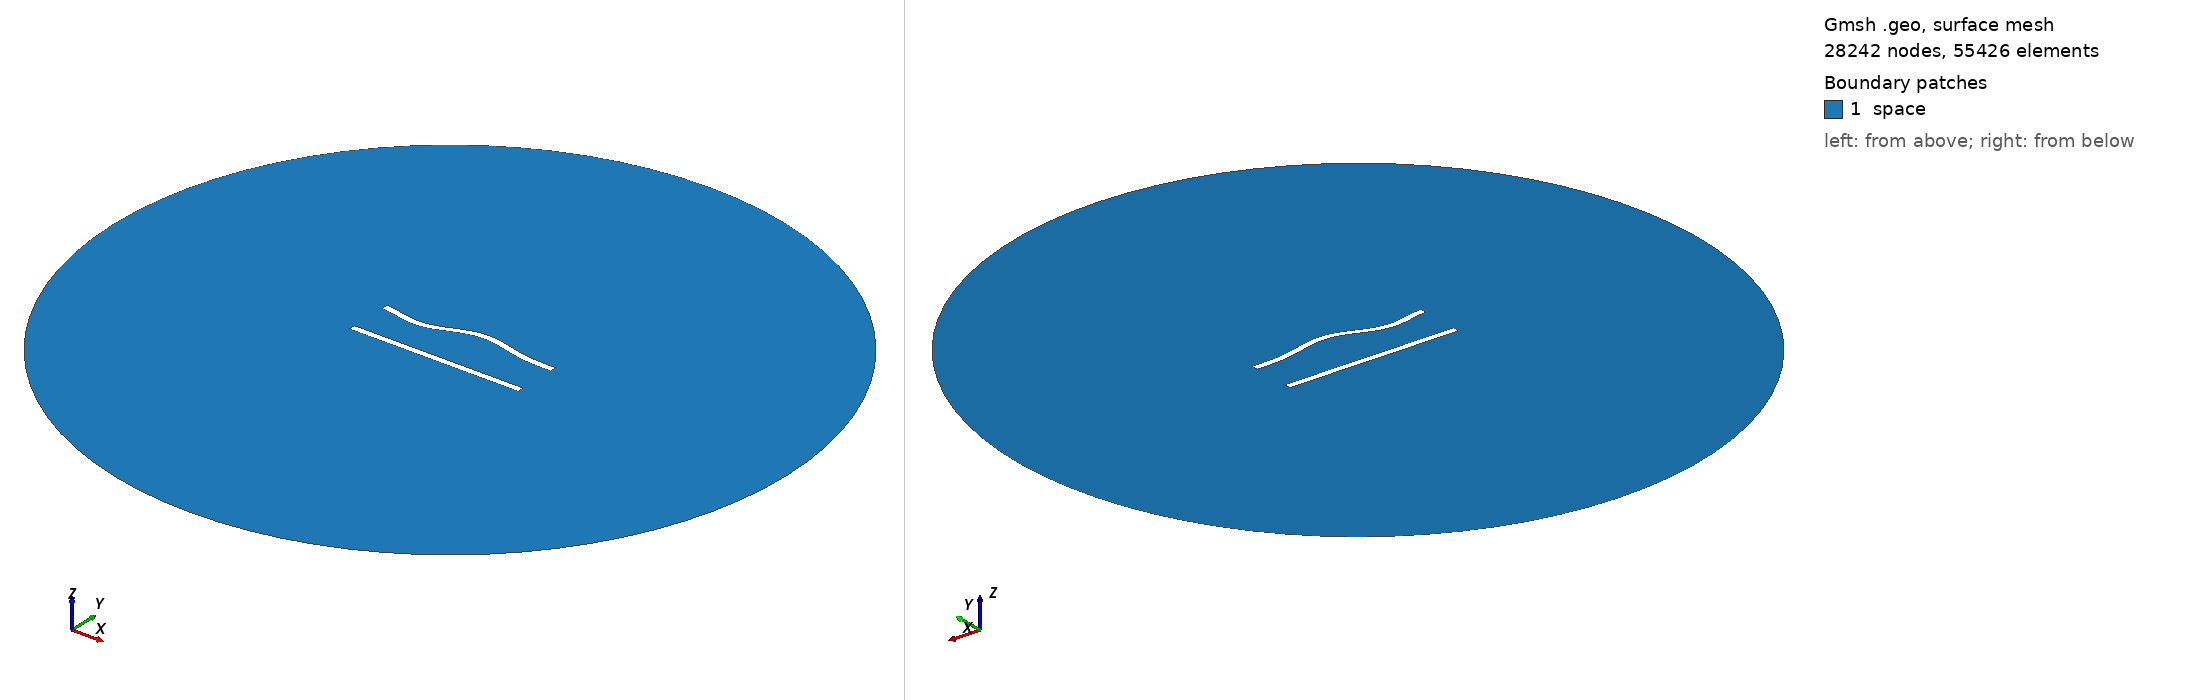

Gmsh geometry script, surface-meshed: 28242 nodes, 55426 surface elements. Boundary patches (legend numbers): 1 space. Left view from above one corner, right view from below the opposite corner. Legend entries are the model's physical surfaces. The drawing asked Gmsh for element sizes between 1% and 20% of the model's largest extent; the script's own settings can give other sizes.

=== 235.geo (drawn) ===
//---------------------------------------
// Geometry kernel
//---------------------------------------

SetFactory("OpenCASCADE");



//---------------------------------------
// Parameters of the geometry
//---------------------------------------

// Overetch of the upper plate
overetch = 0.0;

// Distance between the plates
distance = 25.0;

// Discretization over the x axis (for the deformation)
nx = 50; 

// Length of the plate
L = 100 - overetch; 

// Number of modes
n = 4; 

// 1st mode coefficient
coeff(1) = 1.5;
beta(1) = 0.596864 * 3.1415926535 / L;

// 2nd mode coefficient
coeff(2) = 1.5;
beta(2) = 1.49418 * 3.1415926535 / L;

// 3rd mode coefficient
coeff(3) = -1.5;
beta(3) = 2.50025 * 3.1415926535 / L;

// 4th mode coefficient
coeff(4) = -1.5;
beta(4) = 3.49999 * 3.1415926535 / L;



//---------------------------------------
// Upper plate (deformed rectangle)
//---------------------------------------

// Coordiantes of the upper plate
xmin = -50;
xmax = 50 - overetch;

// Height of the upper plate
yheight = 4 - 2 * overetch;

// Indexes of the points
UpperID[] = {};
LowerID[] = {};
LeftID[] = {};
RightID[] = {};

// Point index
p = 1;

// Horizontal edges
For i In {1:nx}
    x = xmin + (i-1)*(xmax - xmin)/(nx-1);

    y_bottom = distance / 2 + overetch;
    For j In {1:n}
        C = (Cosh(beta(j)*L) + Cos(beta(j)*L)) / (Sinh(beta(j)*L) + Sin(beta(j)*L));
        y_bottom  = y_bottom + coeff(j) * (Cosh(beta(j)*(x+50)) - Cos(beta(j)*(x+50)) - C * (Sinh(beta(j)*(x+50)) - Sin(beta(j)*(x+50))));
    EndFor

    y_top = y_bottom + yheight;

    Point(p) = {x, y_top, 0, 1.0};
    UpperID[i] = p;
    p = p + 1;

    Point(p) = {x, y_bottom, 0, 1.0};
    LowerID[i] = p;
    p = p + 1;
EndFor

// Create point lists
UpperPts[] = {}; LowerPts[] = {};
For i In {1:nx}
  UpperPts[] += {UpperID[i]};
  LowerPts[] += {LowerID[i]};
EndFor

// Build splines
Spline(1) = {UpperPts[]};
Spline(2) = {LowerPts[]};
Line(3) = {LowerPts[nx-1], UpperPts[nx-1]};
Line(4) = {LowerPts[0], UpperPts[0]};

// Build the plane surface
Curve Loop(1) = {2, 3, -1, -4};
Plane Surface(1) = {1};



//---------------------------------------
// Lower plate (rectangle)
//---------------------------------------

// Vertices
Point(1001) = {-50, -distance/2, 0, 1.0};
Point(1002) = { 50, -distance/2, 0, 1.0};
Point(1003) = { 50,  -distance/2 + 4, 0, 1.0};
Point(1004) = {-50,  -distance/2 + 4, 0, 1.0};

// Edges
Line(5) = {1001, 1002};
Line(6) = {1002, 1003};
Line(7) = {1003, 1004};
Line(8) = {1004, 1001};

// Plane surface
Line Loop(2) = {5, 6, 7, 8};
Plane Surface(2) = {2}; 



//---------------------------------------
// Outer (fictious) boundary
//---------------------------------------

// Points
Point(1005) = {0, 0, 0};       // Center
Point(1006) = {200, 0, 0};     // Start point
Point(1007) = {0, 200, 0};     // 90 degrees
Point(1008) = {-200, 0, 0};    // 180 degrees
Point(1009) = {0, -200, 0};    // 270 degrees

// Circle arcs (each needs start, center, end)
Circle(9) = {1006, 1005, 1007};
Circle(10) = {1007, 1005, 1008};
Circle(11) = {1008, 1005, 1009};
Circle(12) = {1009, 1005, 1006};

// Plane surface for the entire domain
Curve Loop(3) = {9, 10, 11, 12};
Surface(3) = {3};

// Subtract the plates from the whole domain to obtain the actual domain where we want to solve the equations
BooleanDifference{ Surface{3}; Delete; }{ Surface{1}; Surface{2}; Delete; }




//---------------------------------------
// Transfinite Lines/Curves
//---------------------------------------

// Set the number of points on the boundaries
r = 6;
d = 0.15;

// Plates
Transfinite Curve {1} = 50*r/4 Using Progression 1;
Transfinite Line {2} = 50*r Using Progression 1;
Transfinite Curve {3, 4} = 2*r Using Progression 1+d;
Transfinite Line {5} = 50*r/4 Using Progression 1;
Transfinite Line {7} = 50*r Using Progression 1;
Transfinite Line {6} = 2*r Using Progression 1-d;
Transfinite Line {8} = 2*r Using Progression 1+d;

// Outer boundary
Transfinite Line {9, 10, 11, 12} = 20 Using Progression 1;



//---------------------------------------
// Physical groups
//---------------------------------------                

// Physical curves (boundaries)
Physical Line("force_segment", 10) = {2};
Physical Line("upper_plate", 11) = {1, 3, 4};
Physical Line("lower_plate", 12) = {5, 6, 7, 8};
Physical Line("boundary", 20) = {9, 10, 11, 12};

// Physical Surfaces
Physical Surface("space", 30) = {3};



//---------------------------------------
// 6. Generate the Mesh
//---------------------------------------

// 2D mesh generation
Mesh 2;
